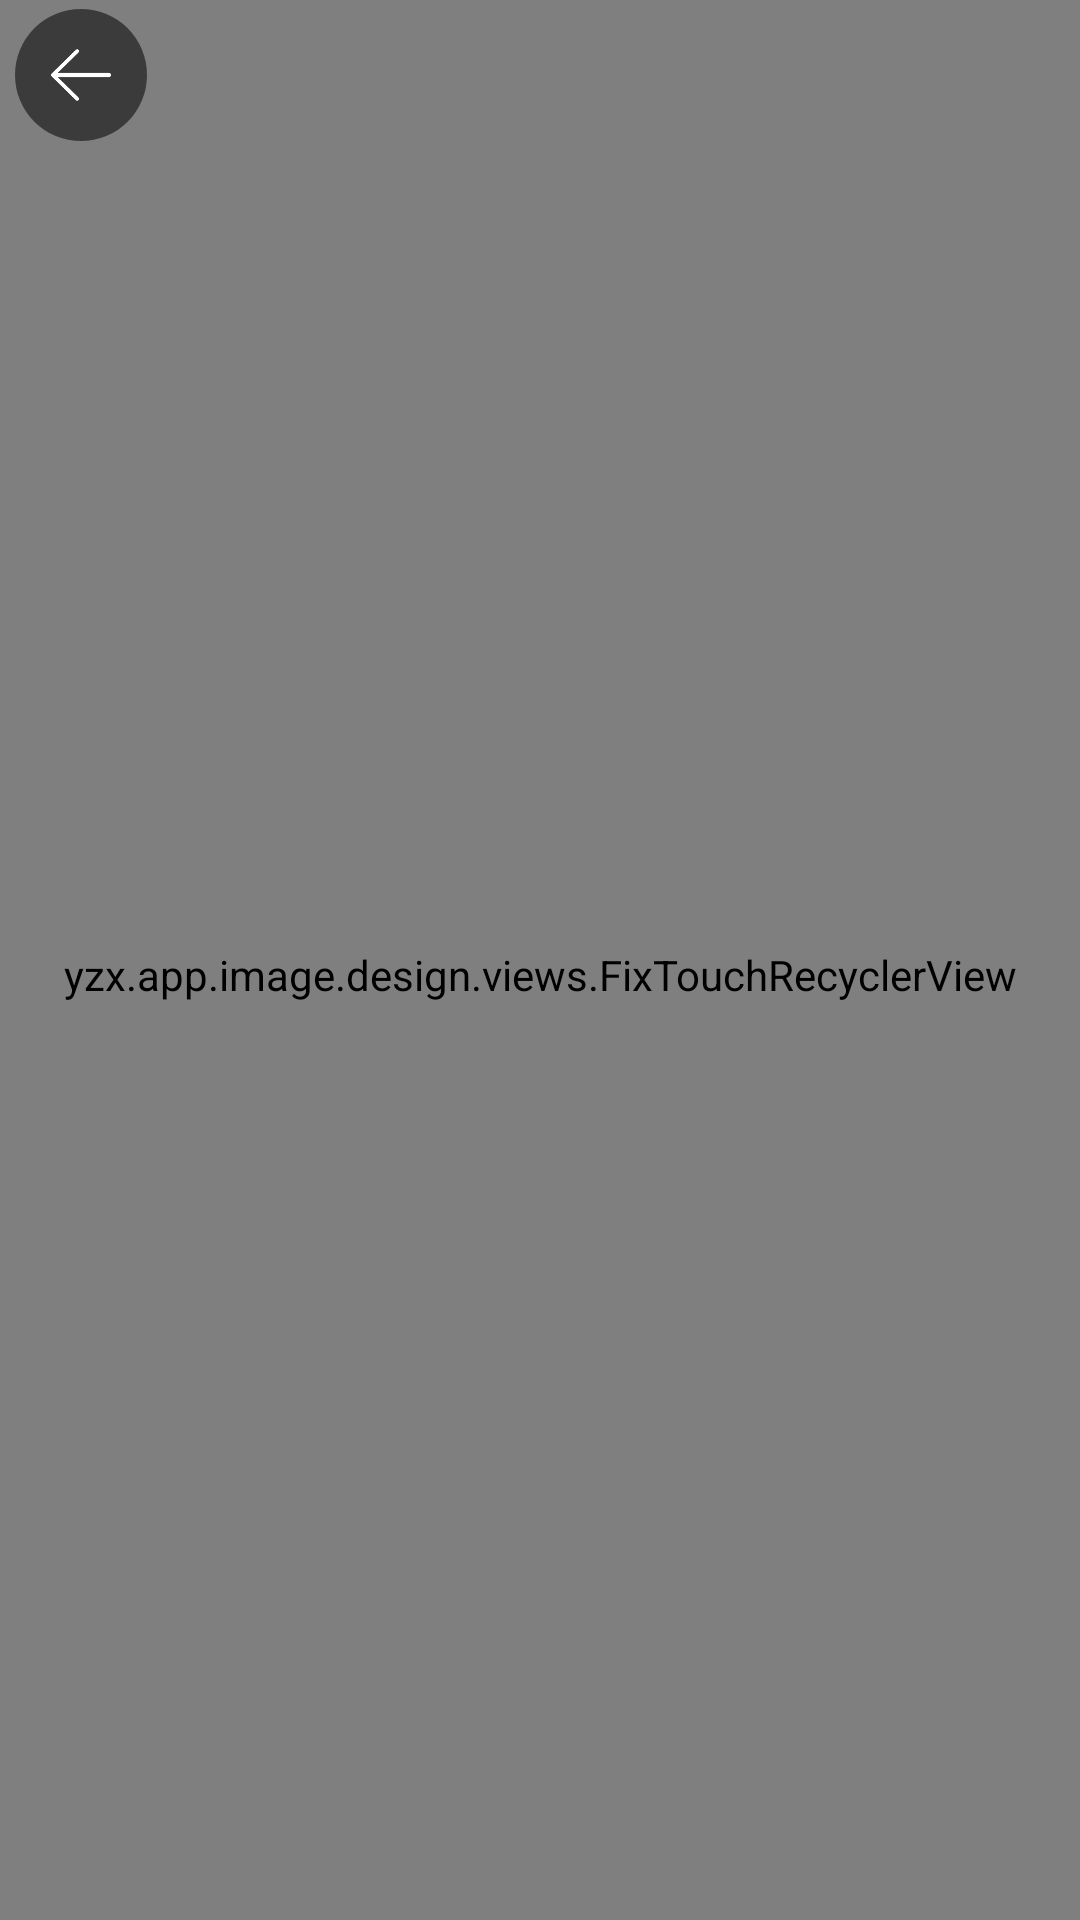

Layout XML and referenced resources for this Android screen:
<!-- AndroidManifest.xml: application theme AppTheme -->
<!-- res/layout/activity_cache_list.xml -->
<?xml version="1.0" encoding="utf-8"?>
<FrameLayout xmlns:android="http://schemas.android.com/apk/res/android"
    xmlns:tools="http://schemas.android.com/tools"
    android:layout_width="match_parent"
    android:layout_height="match_parent"
    android:background="#000000">


    <yzx.app.image.design.views.FixTouchRecyclerView
        android:id="@+id/recyclerView"
        android:layout_width="match_parent"
        android:layout_height="match_parent"
        android:clipToPadding="false"
        android:paddingTop="50dp"
        android:paddingBottom="40dp" />


    <ImageView
        android:id="@+id/backShadow"
        android:layout_width="44dp"
        android:layout_height="44dp"
        android:layout_gravity="left|top"
        android:layout_marginLeft="5dp"
        android:layout_marginTop="3dp"
        android:background="@drawable/back_shadow"
        tools:ignore="ContentDescription" />

    <ImageView
        android:id="@+id/back"
        android:layout_width="44dp"
        android:layout_height="44dp"
        android:layout_gravity="left|top"
        android:layout_marginLeft="5dp"
        android:layout_marginTop="3dp"
        android:padding="12dp"
        android:src="@drawable/back"
        tools:ignore="ContentDescription" />

</FrameLayout>
<!-- resources referenced by this layout -->
<resources>
  <!-- drawable back: png bitmap (drawable-xxhdpi, 1544 bytes) -->
  <!-- drawable back_shadow (drawable) -->
  <?xml version="1.0" encoding="utf-8"?>
  <selector xmlns:android="http://schemas.android.com/apk/res/android">
  
  
      <item>
          <shape>
              <solid android:color="#88000000" />
              <corners android:radius="50dp" />
          </shape>
      </item>
  
  </selector>
  <style name="AppTheme" parent="Theme.AppCompat.Light.NoActionBar">
          <item name="colorPrimary">#ffffff</item>
          <item name="colorPrimaryDark">#ffffff</item>
          <item name="colorAccent">@color/colorAccent</item>
      </style>
  <color name="colorAccent">#0088ff</color>
</resources>
